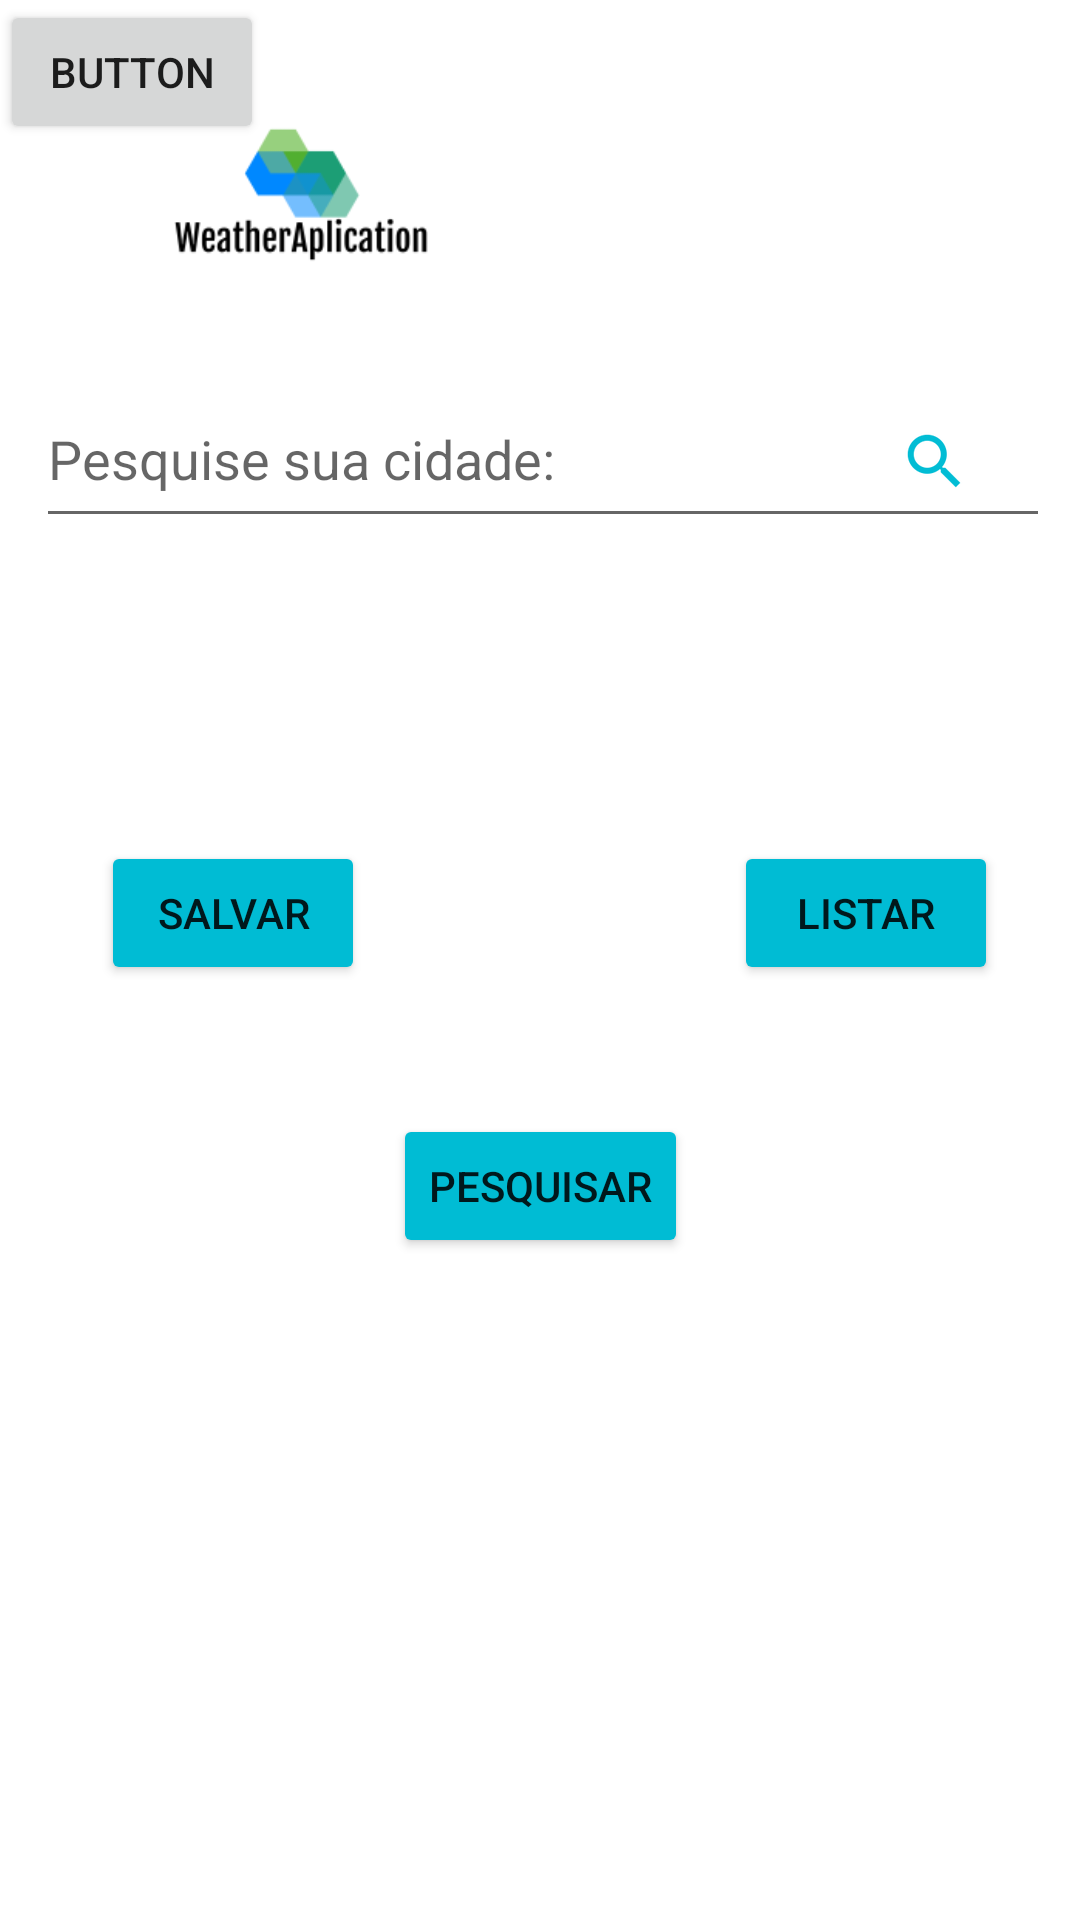

Reconstruct the res/layout file that produces this screen, plus the resources it refers to.
<!-- AndroidManifest.xml: application theme Theme.WeatherAplication -->
<!-- res/layout/activity_main.xml -->
<?xml version="1.0" encoding="utf-8"?>
<androidx.constraintlayout.widget.ConstraintLayout xmlns:android="http://schemas.android.com/apk/res/android"
    xmlns:app="http://schemas.android.com/apk/res-auto"
    xmlns:tools="http://schemas.android.com/tools"
    android:layout_width="match_parent"
    android:layout_height="match_parent"
    android:contentDescription="@android:string/yes"
    tools:context=".MainActivity">

    <Button
        android:id="@+id/btnSalvar"
        android:layout_width="wrap_content"
        android:layout_height="wrap_content"
        android:layout_marginTop="101dp"
        android:text="@string/btnSalvar"
        app:backgroundTint="#00BCD4"
        app:layout_constraintBottom_toBottomOf="parent"
        app:layout_constraintEnd_toEndOf="parent"
        app:layout_constraintHorizontal_bias="0.124"
        app:layout_constraintStart_toStartOf="parent"
        app:layout_constraintTop_toBottomOf="@+id/editTextWord"
        app:layout_constraintVertical_bias="0.0" />

    <Button
        android:id="@+id/btnListar"
        android:layout_width="wrap_content"
        android:layout_height="wrap_content"
        android:layout_marginTop="101dp"
        android:text="@string/btnListar"
        app:backgroundTint="#00BCD4"
        app:layout_constraintBottom_toBottomOf="parent"
        app:layout_constraintEnd_toEndOf="parent"
        app:layout_constraintHorizontal_bias="0.9"
        app:layout_constraintStart_toStartOf="parent"
        app:layout_constraintTop_toBottomOf="@+id/editTextWord"
        app:layout_constraintVertical_bias="0.0" />

    <Button
        android:id="@+id/btnPesquisar"
        android:layout_width="wrap_content"
        android:layout_height="wrap_content"
        android:layout_marginTop="192dp"
        android:onClick="requestApiButtonClick"
        android:text="@string/btnPesquisar"
        app:backgroundTint="#00BCD4"
        app:layout_constraintBottom_toBottomOf="parent"
        app:layout_constraintEnd_toEndOf="parent"
        app:layout_constraintStart_toStartOf="parent"
        app:layout_constraintTop_toBottomOf="@+id/editTextWord"
        app:layout_constraintVertical_bias="0.0" />

    <EditText
        android:id="@+id/editTextWord"
        android:layout_width="338dp"
        android:layout_height="56dp"
        android:autofillHints=""
        android:ems="10"
        android:hint="@string/name"
        android:inputType="textPersonName"
        app:layout_constraintBottom_toBottomOf="parent"
        app:layout_constraintEnd_toEndOf="parent"
        app:layout_constraintHorizontal_bias="0.545"
        app:layout_constraintStart_toStartOf="parent"
        app:layout_constraintTop_toTopOf="parent"
        app:layout_constraintVertical_bias="0.211" />

    <ListView
        android:id="@+id/list "
        android:layout_width="328dp"
        android:layout_height="361dp"
        app:layout_constraintBottom_toBottomOf="parent"
        app:layout_constraintEnd_toEndOf="parent"
        app:layout_constraintHorizontal_bias="0.481"
        app:layout_constraintStart_toStartOf="parent"
        app:layout_constraintTop_toTopOf="parent"
        app:layout_constraintVertical_bias="0.956" />

    <ImageView
        android:id="@+id/imageView2"
        android:layout_width="wrap_content"
        android:layout_height="wrap_content"
        android:contentDescription="TODO"
        android:tint="#00BCD4"
        app:layout_constraintBottom_toBottomOf="parent"
        app:layout_constraintEnd_toEndOf="parent"
        app:layout_constraintHorizontal_bias="0.891"
        app:layout_constraintStart_toStartOf="parent"
        app:layout_constraintTop_toTopOf="parent"
        app:layout_constraintVertical_bias="0.23"
        app:srcCompat="?android:attr/actionModeWebSearchDrawable"
        tools:targetApi="lollipop" />

    <ImageView
        android:id="@+id/imageView5"
        android:layout_width="136dp"
        android:layout_height="103dp"
        app:layout_constraintBottom_toBottomOf="parent"
        app:layout_constraintEnd_toEndOf="parent"
        app:layout_constraintHorizontal_bias="0.145"
        app:layout_constraintStart_toStartOf="parent"
        app:layout_constraintTop_toTopOf="parent"
        app:layout_constraintVertical_bias="0.025"
        app:srcCompat="@drawable/_48cf3136e934c808177eda441844318" />

    <Button
        android:id="@+id/button"
        android:layout_width="wrap_content"
        android:layout_height="wrap_content"
        android:text="Button"
        tools:layout_editor_absoluteX="155dp"
        tools:layout_editor_absoluteY="238dp" />

</androidx.constraintlayout.widget.ConstraintLayout>
<!-- resources referenced by this layout -->
<resources>
  <!-- drawable _48cf3136e934c808177eda441844318: png bitmap (drawable, 5395 bytes) -->
  <string name="btnListar">Listar</string>
  <string name="btnPesquisar">Pesquisar</string>
  <string name="btnSalvar">Salvar</string>
  <string name="name">Pesquise sua cidade:</string>
  <style name="Theme.WeatherAplication" parent="Theme.MaterialComponents.DayNight.DarkActionBar">
          
          <item name="colorPrimary">@color/purple_500</item>
          <item name="colorPrimaryVariant">@color/purple_700</item>
          <item name="colorOnPrimary">@color/white</item>
          
          <item name="colorSecondary">@color/teal_200</item>
          <item name="colorSecondaryVariant">@color/teal_700</item>
          <item name="colorOnSecondary">@color/black</item>
          
          <item name="android:statusBarColor" tools:targetApi="l">?attr/colorPrimaryVariant</item>
          
      </style>
  <!-- not gathered from this repository: default colours our renderer supplied (Android Studio template values) -->
  <color name="purple_500">#FF6200EE</color>
  <color name="purple_700">#FF3700B3</color>
  <color name="teal_200">#FF03DAC5</color>
  <color name="teal_700">#FF018786</color>
  <color name="black">#FF000000</color>
  <color name="white">#FFFFFFFF</color>
</resources>
